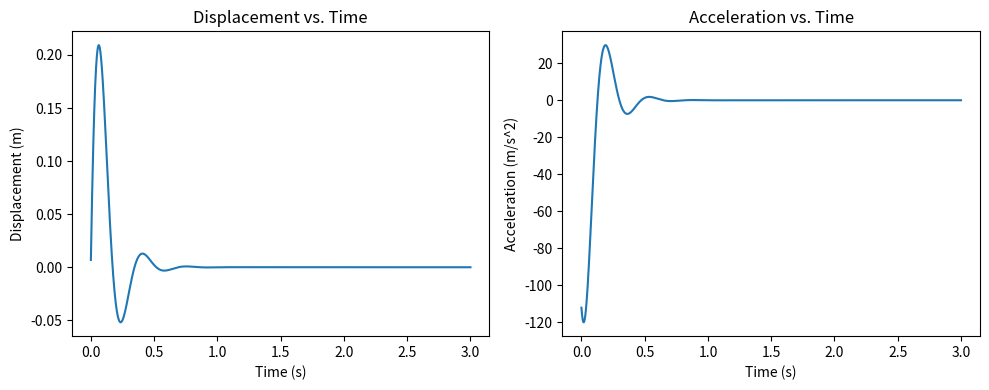

Reproduce this figure in Python.
"""
System design, simulation and optimization program for GISMO payload
Specifications:
 - Maximum G Force Experienced and/or Maximum Kinetic Energy
 - Maximum Displacement (Room for mass to move within the spring damper system)
 - Thrust 
 - c and K values for SMD system
 - Mass of payload
 - Mass of STEMnaut capsule
 - Drop height
 - Initial Velocity
 - Impact Velocity
 - Drag Coefficient of Nose Cone


 A successful design will include:
 - Maximum G Force under threshold
 - Displacement under threshold

 Deliverables:
 - Plot of Velocity (x) against Height (y)


 Base Equations and Relations

"""
from scipy.optimize import minimize
import numpy as np
import matplotlib.pyplot as plt

mass = 0.1  # kg of STEMnaut capsule
initial_position = 0  # m of smd system
impact_velocity = 7  # m/s
time_step = 0.001  # Time step for simulation (s)
total_time = 3.0  # Total simulation time (s)
desired_max_acceleration = 120 #during/after impact
displacement_threshold = .17 # meters of displacement of the spring mass damper system in one direction

def simulate_system_with_params(c, K):
    time = 0.0
    position = initial_position
    velocity = impact_velocity
    acceleration_list = []  # To store acceleration values
    position_list = []      # To store position values

    while time < total_time:
        # Calculate acceleration (from Newton's second law)
        acceleration = (-c * velocity - K * position) / mass
        
        # Update velocity and position using the Euler method
        velocity += acceleration * time_step
        position += velocity * time_step

        # Store acceleration and position values
        acceleration_list.append(acceleration)
        position_list.append(position)

        # Update time
        time += time_step

    return position_list, acceleration_list 

# Define the objective function (e.g., a simple quadratic function)
def spring_mass_damper_simulation(x):
    # Initialize variables
    damping_coefficient = x[0]   # Ns/m
    spring_constant = x[1]       # N/m
    time = 0.0
    position = initial_position
    velocity = impact_velocity
    max_displacement = 0.0
    
    while time < total_time:
        # Calculate acceleration (from Newton's second law)
        acceleration = (-damping_coefficient * velocity - spring_constant * position) / mass
        
        # Update velocity and position using the Euler method
        velocity += acceleration * time_step
        position += velocity * time_step
        
        # Update time
        time += time_step
        
        # Update maximum displacement if needed
        max_displacement = max(max_displacement, abs(position))
    
    return np.abs(max_displacement)

def acceleration_constraint(x):
    damping_coefficient = x[0]
    spring_constant = x[1]
    time = 0.0
    position = initial_position
    velocity = impact_velocity
    max_acceleration = 0.0  # Initialize max acceleration

    while time < total_time:
        # Calculate acceleration (from Newton's second law)
        acceleration = (-damping_coefficient * velocity - spring_constant * position) / mass

        # Check for max acceleration
        max_acceleration = max(max_acceleration, abs(acceleration))

        # Update velocity and position using the Euler method
        velocity += acceleration * time_step
        position += velocity * time_step

        # Update time
        time += time_step

    # The constraint function should return a value less than or equal to zero when the constraint is met
    return desired_max_acceleration - max_acceleration

# Define constraints
constraints = [{'type': 'ineq', 'fun': acceleration_constraint}]


# Initial guess and bounds
initial_guess = [0.1, 10.0]  # Adjust these based on your knowledge
bounds = [(0, None), (0, None)]  # Non-negative values for damping and spring constant

# Choose an optimization method (e.g., SLSQP)
result = minimize(spring_mass_damper_simulation, initial_guess, method='SLSQP', bounds=bounds, constraints=constraints)



# Extract the results
optimized_params = result.x
minimum_value = result.fun
success = result.success

print("Optimized c:", optimized_params[0])
print("Optimized K:", optimized_params[1])
print("Minimum Value:", minimum_value)
print("Success:", success)

# Use the optimized c and K values
optimal_c = optimized_params[0]
optimal_K = optimized_params[1]

# Simulate the system with optimized c and K values
displacement, acceleration = simulate_system_with_params(optimal_c, optimal_K)

# Plot displacement vs. time
plt.figure(figsize=(10, 4))
plt.subplot(1, 2, 1)
time_values = np.arange(0, total_time + time_step, time_step)  # Include the endpoint
plt.plot(time_values, displacement)
plt.xlabel('Time (s)')
plt.ylabel('Displacement (m)')
plt.title('Displacement vs. Time')

# Plot acceleration vs. time
plt.subplot(1, 2, 2)
plt.plot(time_values, acceleration)
plt.xlabel('Time (s)')
plt.ylabel('Acceleration (m/s^2)')
plt.title('Acceleration vs. Time')

plt.tight_layout()
plt.show()
